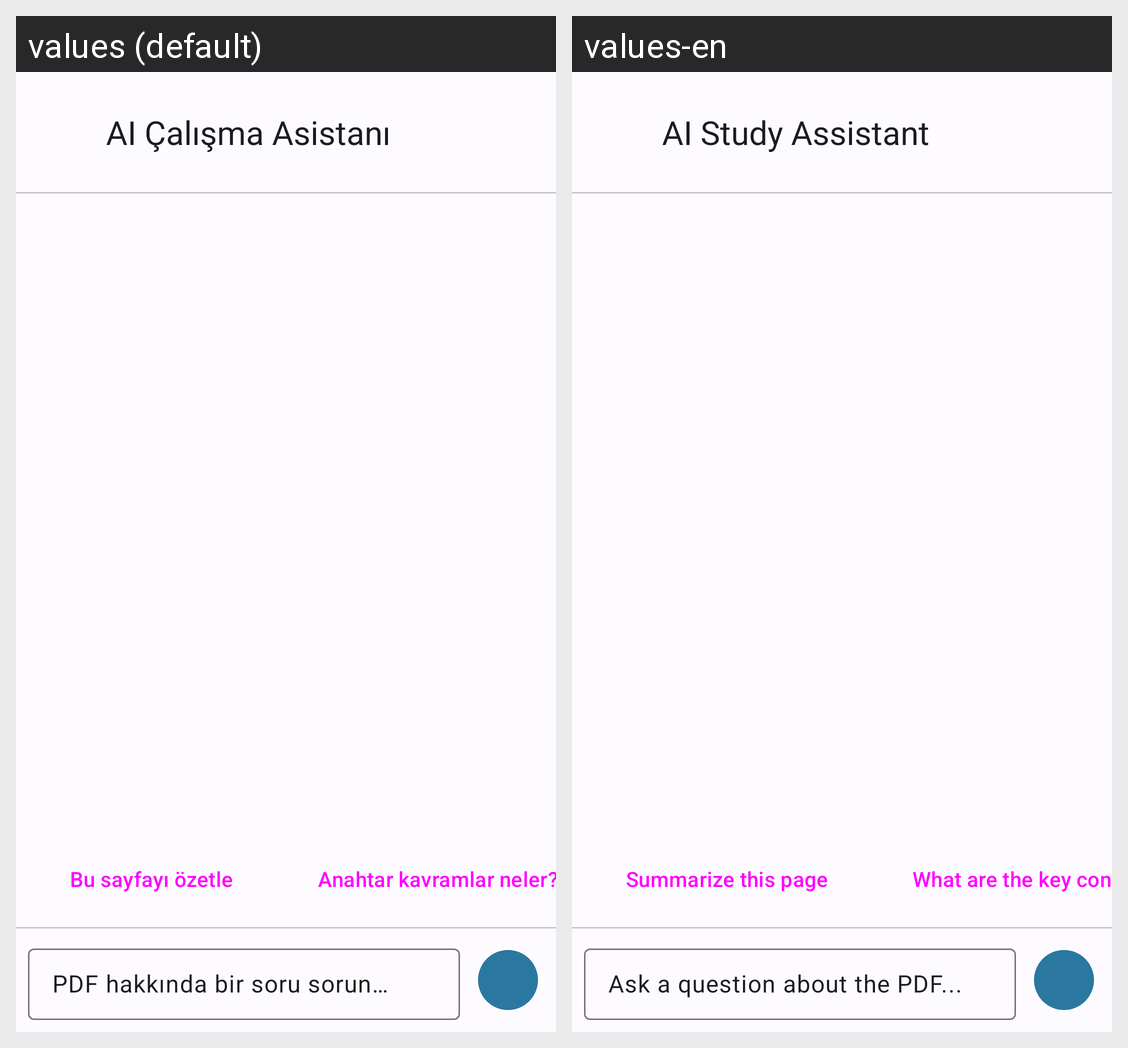

Strings drawn on this Android screen and how each of the app's shown locales translates them:
Android screen res/layout/dialog_ai_chat.xml rendered under 2 locales, left to right: values (default), values-en. Device: Nexus 5 (rendered at 1080×1920; each locale shown at half size, 540×960, under a caption strip naming it); theme Theme.Pdf.
Strings drawn on this screen, with the default value and each locale's value (text and hints the layout hard-codes, and strings that could not be matched under every locale, appear in the picture but are not listed):

ai_chat_title
  values: AI Çalışma Asistanı
  values-en: AI Study Assistant

suggestion_summarize
  values: Bu sayfayı özetle
  values-en: Summarize this page

suggestion_keywords
  values: Anahtar kavramlar neler?
  values-en: What are the key concepts?

ai_chat_question_hint
  values: PDF hakkında bir soru sorun…
  values-en: Ask a question about the PDF...
